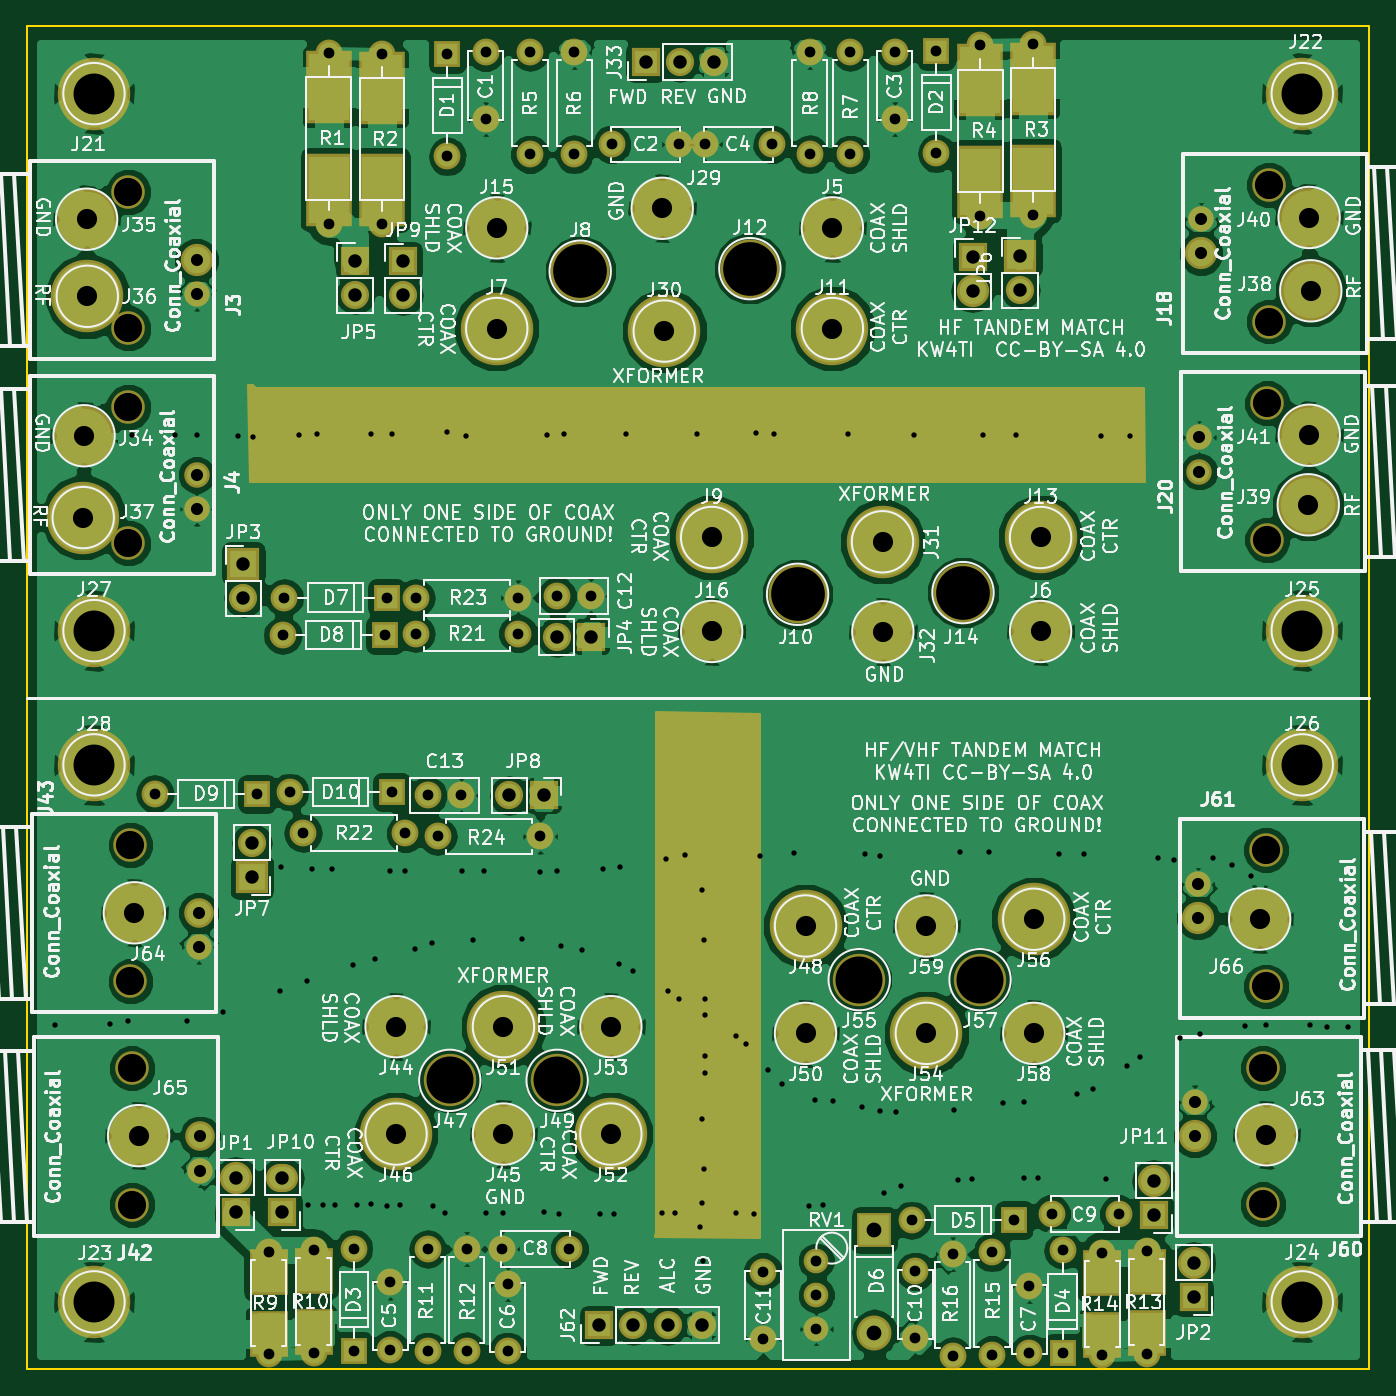
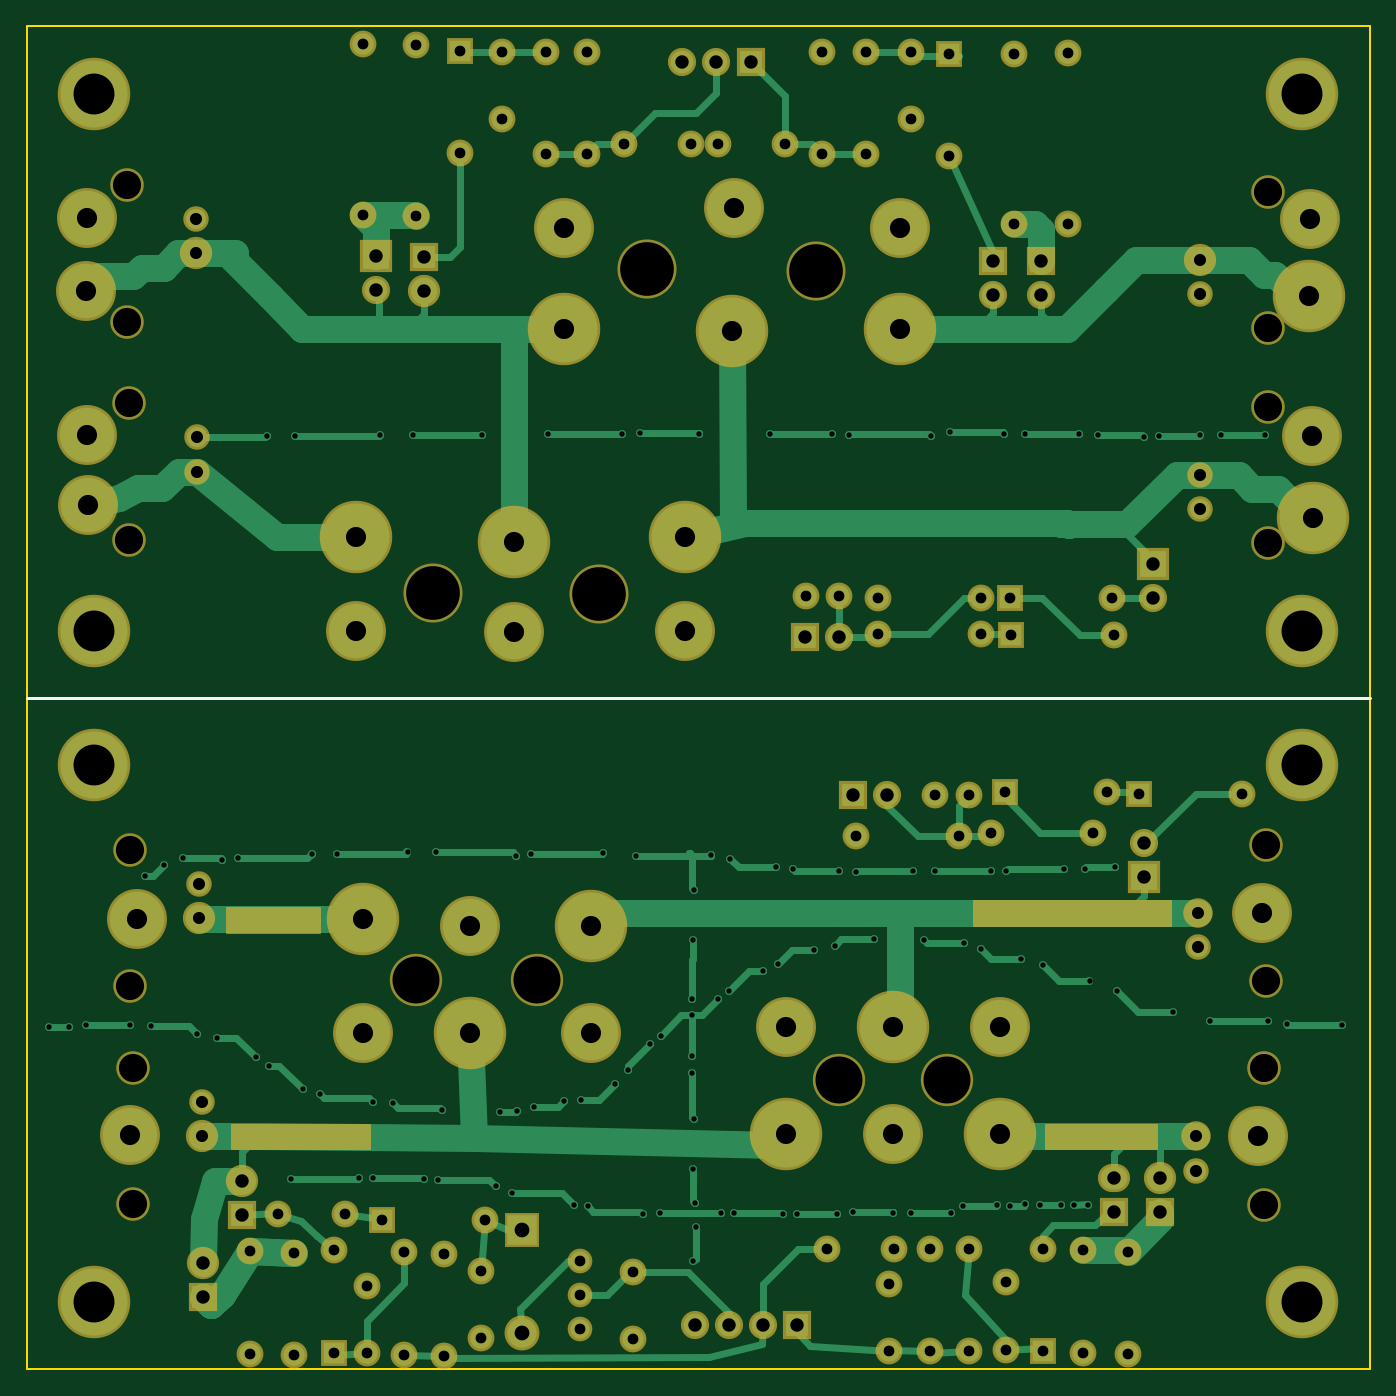
Circuit board: 9 layer files. Board 100.0 x 100.0 mm.
- bottom_copper: TandemMatch-B.Cu.gbr (27689 bytes)
- bottom_mask: TandemMatch-B.Mask.gbr (7754 bytes)
- bottom_silk: TandemMatch-B.SilkS.gbr (338 bytes)
- outline: TandemMatch-Edge.Cuts.gbr (489 bytes)
- top_copper: TandemMatch-F.Cu.gbr (212096 bytes)
- top_mask: TandemMatch-F.Mask.gbr (7982 bytes)
- top_silk: TandemMatch-F.SilkS.gbr (229337 bytes)
- drill: TandemMatch-NPTH.drl (551 bytes)
- drill: TandemMatch.drl (5268 bytes)

=== bottom_copper: TandemMatch-B.Cu.gbr (27689 bytes, source omitted) ===
=== bottom_mask: TandemMatch-B.Mask.gbr (7754 bytes, source omitted) ===
=== bottom_silk: TandemMatch-B.SilkS.gbr ===
G04 #@! TF.FileFunction,Legend,Bot*
%FSLAX46Y46*%
G04 Gerber Fmt 4.6, Leading zero omitted, Abs format (unit mm)*
G04 Created by KiCad (PCBNEW 4.0.7) date 03/02/19 12:57:02*
%MOMM*%
%LPD*%
G01*
G04 APERTURE LIST*
%ADD10C,0.100000*%
%ADD11C,0.200000*%
G04 APERTURE END LIST*
D10*
D11*
X140000000Y-90000000D02*
X40000000Y-90000000D01*
M02*

=== outline: TandemMatch-Edge.Cuts.gbr ===
G04 #@! TF.FileFunction,Profile,NP*
%FSLAX46Y46*%
G04 Gerber Fmt 4.6, Leading zero omitted, Abs format (unit mm)*
G04 Created by KiCad (PCBNEW 4.0.7) date 03/02/19 12:57:02*
%MOMM*%
%LPD*%
G01*
G04 APERTURE LIST*
%ADD10C,0.100000*%
%ADD11C,0.150000*%
G04 APERTURE END LIST*
D10*
D11*
X40000000Y-140000000D02*
X40000000Y-40000000D01*
X140000000Y-140000000D02*
X40000000Y-140000000D01*
X140000000Y-40000000D02*
X140000000Y-140000000D01*
X40000000Y-40000000D02*
X140000000Y-40000000D01*
M02*

=== top_copper: TandemMatch-F.Cu.gbr (212096 bytes, source omitted) ===
=== top_mask: TandemMatch-F.Mask.gbr (7982 bytes, source omitted) ===
=== top_silk: TandemMatch-F.SilkS.gbr (229337 bytes, source omitted) ===
=== drill: TandemMatch-NPTH.drl ===
M48
;DRILL file {KiCad 4.0.7} date 03/02/19 12:57:03
;FORMAT={-:-/ absolute / metric / decimal}
FMAT,2
METRIC,TZ
T1C2.100
T2C3.500
T3C4.000
%
G90
G05
M71
T1
X47.559Y-52.324
X47.559Y-62.484
X47.559Y-68.326
X47.559Y-78.486
X47.711Y-100.965
X47.711Y-111.125
X47.838Y-117.602
X47.838Y-127.762
X132.07Y-117.577
X132.07Y-127.737
X132.298Y-101.346
X132.298Y-111.506
X132.4Y-68.072
X132.4Y-78.232
X132.527Y-51.816
X132.527Y-61.976
T2
X71.5Y-118.5
X79.5Y-118.5
X102.Y-111.
X111.Y-111.
T3
X81.216Y-58.229
X93.853Y-58.039
X97.409Y-82.296
X109.728Y-82.169
T0
M30

=== drill: TandemMatch.drl ===
M48
;DRILL file {KiCad 4.0.7} date 03/02/19 12:57:03
;FORMAT={-:-/ absolute / metric / decimal}
FMAT,2
METRIC,TZ
T1C0.400
T2C0.800
T3C0.900
T4C1.000
T5C1.100
T6C1.500
T7C3.048
%
G90
G05
M71
T1
X42.062Y-114.351
X46.177Y-114.3
X47.549Y-114.046
X47.816Y-70.447
X51.054Y-70.447
X51.918Y-114.046
X52.654Y-70.447
X54.61Y-113.386
X55.702Y-70.523
X56.807Y-70.561
X58.826Y-111.811
X58.928Y-102.616
X60.236Y-70.447
X60.858Y-111.1
X60.965Y-127.798
X61.214Y-102.743
X61.646Y-70.371
X62.027Y-127.798
X62.738Y-102.743
X62.949Y-127.77
X64.313Y-109.931
X64.569Y-127.77
X65.646Y-70.333
X65.659Y-127.742
X65.938Y-109.474
X66.789Y-127.825
X67.056Y-102.87
X67.208Y-70.333
X67.78Y-127.787
X68.199Y-102.87
X68.936Y-108.712
X70.206Y-108.306
X70.256Y-127.825
X71.171Y-128.397
X71.285Y-70.218
X72.39Y-102.87
X72.695Y-70.485
X73.203Y-108.052
X74.041Y-102.87
X74.181Y-128.397
X75.476Y-128.359
X76.911Y-108.001
X78.232Y-102.997
X78.486Y-128.321
X78.735Y-70.409
X79.502Y-102.87
X79.629Y-128.422
X79.807Y-108.458
X80.02Y-70.353
X81.382Y-108.763
X82.677Y-128.46
X82.931Y-102.743
X83.718Y-128.448
X84.074Y-109.83
X84.201Y-102.616
X84.658Y-70.353
X85.141Y-110.338
X87.312Y-128.397
X87.63Y-101.981
X87.732Y-111.862
X88.29Y-128.384
X88.544Y-112.471
X89.027Y-101.727
X89.911Y-70.353
X90.17Y-129.438
X90.272Y-127.61
X90.322Y-104.343
X90.322Y-121.361
X90.373Y-131.978
X90.424Y-108.052
X90.424Y-125.12
X90.475Y-112.42
X90.475Y-113.64
X90.475Y-116.688
X90.475Y-117.958
X92.812Y-115.164
X92.824Y-128.397
X93.574Y-115.773
X94.145Y-128.448
X94.325Y-70.297
X94.602Y-101.752
X95.199Y-117.754
X95.667Y-70.353
X96.215Y-118.77
X97.117Y-101.587
X98.247Y-127.864
X98.704Y-119.939
X99.276Y-127.787
X100.025Y-120.04
X101.199Y-70.353
X102.21Y-120.498
X102.425Y-101.651
X103.53Y-120.802
X103.569Y-101.79
X103.848Y-126.911
X104.75Y-120.853
X105.093Y-126.403
X106.116Y-70.409
X109.068Y-120.701
X109.385Y-125.92
X109.525Y-101.524
X110.401Y-125.882
X111.214Y-70.409
X111.658Y-101.524
X112.725Y-120.193
X113.703Y-70.409
X114.236Y-125.781
X114.249Y-120.142
X115.291Y-125.806
X116.903Y-101.613
X118.212Y-119.532
X118.77Y-101.613
X119.431Y-119.177
X120.015Y-70.498
X120.371Y-125.87
X121.971Y-117.399
X122.149Y-70.498
X122.936Y-116.789
X124.282Y-101.968
X125.476Y-102.057
X125.882Y-115.316
X127.356Y-115.062
X128.372Y-101.956
X129.794Y-102.464
X130.759Y-114.452
X131.216Y-103.276
X132.334Y-114.351
X135.585Y-114.402
X136.855Y-114.503
X138.379Y-114.554
T2
X49.53Y-97.155
X57.15Y-97.155
X58.003Y-131.27
X58.003Y-138.89
X59.055Y-85.344
X59.182Y-82.55
X59.563Y-97.028
X60.579Y-100.076
X61.356Y-131.158
X61.356Y-138.778
X62.484Y-41.986
X62.484Y-54.686
X64.351Y-131.026
X64.351Y-138.646
X66.446Y-42.024
X66.446Y-54.724
X66.675Y-85.344
X66.802Y-82.55
X67.056Y-133.557
X67.056Y-138.557
X67.183Y-97.028
X68.199Y-100.076
X68.961Y-82.55
X68.961Y-85.217
X69.85Y-97.282
X69.85Y-131.064
X69.85Y-138.684
X70.612Y-100.33
X71.323Y-42.062
X71.323Y-49.682
X72.35Y-97.282
X72.771Y-131.064
X72.771Y-138.684
X74.168Y-41.91
X74.168Y-46.91
X75.391Y-131.064
X75.819Y-133.684
X75.819Y-138.684
X76.581Y-82.55
X76.581Y-85.217
X77.47Y-41.91
X77.47Y-49.53
X78.232Y-100.33
X79.502Y-82.423
X80.391Y-131.064
X80.772Y-41.91
X80.772Y-49.53
X82.002Y-82.423
X83.566Y-48.768
X88.566Y-48.768
X90.504Y-48.768
X94.831Y-132.74
X94.831Y-137.74
X95.504Y-48.768
X98.298Y-41.91
X98.298Y-49.53
X98.806Y-131.953
X98.806Y-134.493
X98.806Y-137.033
X101.346Y-41.91
X101.346Y-49.53
X104.648Y-41.91
X104.648Y-46.91
X105.918Y-128.905
X106.172Y-132.715
X106.172Y-137.715
X107.747Y-41.834
X107.747Y-49.454
X108.966Y-131.445
X108.966Y-139.065
X111.023Y-41.415
X111.023Y-54.115
X111.887Y-131.318
X111.887Y-138.938
X113.538Y-128.905
X114.681Y-133.811
X114.681Y-138.811
X114.948Y-41.338
X114.948Y-54.038
X116.324Y-128.45
X117.152Y-131.158
X117.152Y-138.778
X120.114Y-131.354
X120.114Y-138.974
X121.324Y-128.45
X123.424Y-131.227
X123.424Y-138.847
T3
X52.639Y-57.404
X52.639Y-59.944
X52.639Y-73.406
X52.639Y-75.946
X52.791Y-106.045
X52.791Y-108.585
X52.918Y-122.682
X52.918Y-125.222
X126.99Y-120.117
X126.99Y-122.657
X127.218Y-103.886
X127.218Y-106.426
X127.32Y-70.612
X127.32Y-73.152
X127.447Y-54.356
X127.447Y-56.896
T4
X55.573Y-125.788
X55.573Y-128.328
X56.134Y-80.01
X56.134Y-82.55
X56.769Y-100.838
X56.769Y-103.378
X59.037Y-125.76
X59.037Y-128.3
X64.465Y-57.455
X64.465Y-59.995
X68.011Y-57.495
X68.011Y-60.035
X75.946Y-97.282
X78.486Y-97.282
X79.502Y-85.471
X82.042Y-85.471
X82.639Y-136.741
X85.179Y-136.741
X86.106Y-42.672
X87.719Y-136.741
X88.646Y-42.672
X90.259Y-136.741
X91.186Y-42.672
X110.449Y-57.165
X110.449Y-59.705
X113.995Y-57.074
X113.995Y-59.614
X123.952Y-125.984
X123.952Y-128.524
X126.919Y-132.1
X126.919Y-134.64
T5
X103.124Y-129.667
X103.124Y-137.287
T6
X44.196Y-76.581
X44.259Y-70.485
X44.45Y-54.356
X44.501Y-60.096
X48.006Y-106.02
X48.323Y-122.618
X67.5Y-114.5
X67.5Y-122.5
X75.Y-55.
X75.Y-62.5
X75.5Y-114.5
X75.5Y-122.5
X83.5Y-114.5
X83.5Y-122.5
X87.325Y-53.543
X87.478Y-62.687
X91.008Y-78.064
X91.008Y-85.064
X98.Y-107.
X98.Y-115.
X100.Y-55.
X100.Y-62.5
X103.734Y-78.384
X103.759Y-85.09
X107.Y-107.
X107.Y-115.
X115.Y-106.5
X115.Y-115.
X115.508Y-78.064
X115.508Y-85.064
X131.826Y-106.489
X132.334Y-122.555
X135.445Y-75.629
X135.509Y-54.229
X135.522Y-70.447
X135.636Y-59.69
T7
X45.Y-45.
X45.Y-85.
X45.Y-95.
X45.Y-135.
X135.Y-45.
X135.Y-85.
X135.Y-95.
X135.Y-135.
T0
M30
